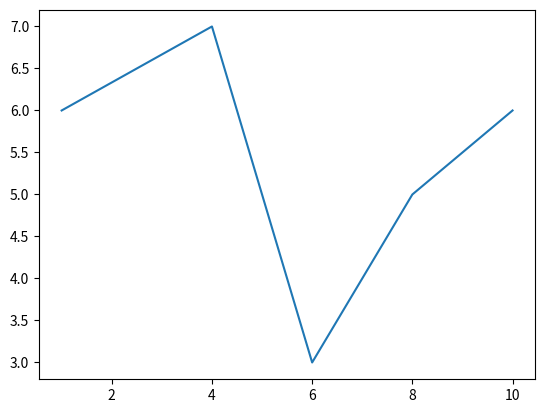

Python code for this plot:
import matplotlib.pyplot as plt

W = [1,4,6,8,10]
X = [6,7,3,5,6]

plt.plot(W,X)

plt.show()
